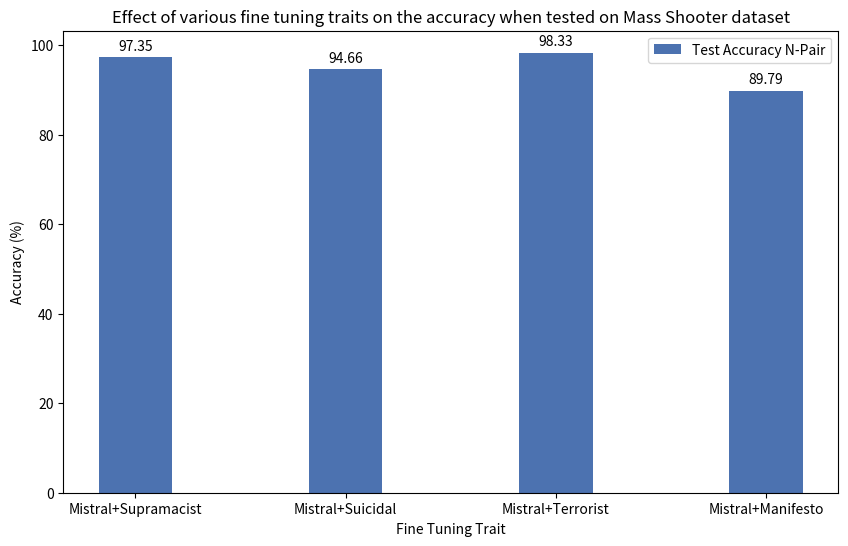

Write the Python code that produced this figure.
'''
Analyze the effect of identified traits on the accuracy of the model when tested on the mass shooter manifesto dataset
'''

import matplotlib.pyplot as plt
import seaborn as sns
import numpy as np

pastel_palette = sns.color_palette("deep")

# Data from the table
models = ['Mistral+Supramacist', 'Mistral+Suicidal', 'Mistral+Terrorist', 'Mistral+Manifesto']
n_pair_accuracy = [97.35, 94.66, 98.33, 89.79]

# Setting the positions and width for the bars
x = np.arange(len(models))
width = 0.35

# Creating the plot
fig, ax = plt.subplots(figsize=(10, 6))

# Plotting the bars
bars2 = ax.bar(x, n_pair_accuracy, width, label='Test Accuracy N-Pair', color=pastel_palette[0])

# Adding labels and title
ax.set_xlabel('Fine Tuning Trait')
ax.set_ylabel('Accuracy (%)')
ax.set_title('Effect of various fine tuning traits on the accuracy when tested on Mass Shooter dataset')
ax.set_xticks(x)
ax.set_xticklabels(models)
ax.legend()

# Adding the values on top of the bars
def add_labels(bars):
    for bar in bars:
        height = bar.get_height()
        ax.annotate(f'{height:.2f}',
                    xy=(bar.get_x() + bar.get_width() / 2, height),
                    xytext=(0, 3),  # 3 points vertical offset
                    textcoords="offset points",
                    ha='center', va='bottom')

add_labels(bars2)

# Displaying the plot
plt.show()
